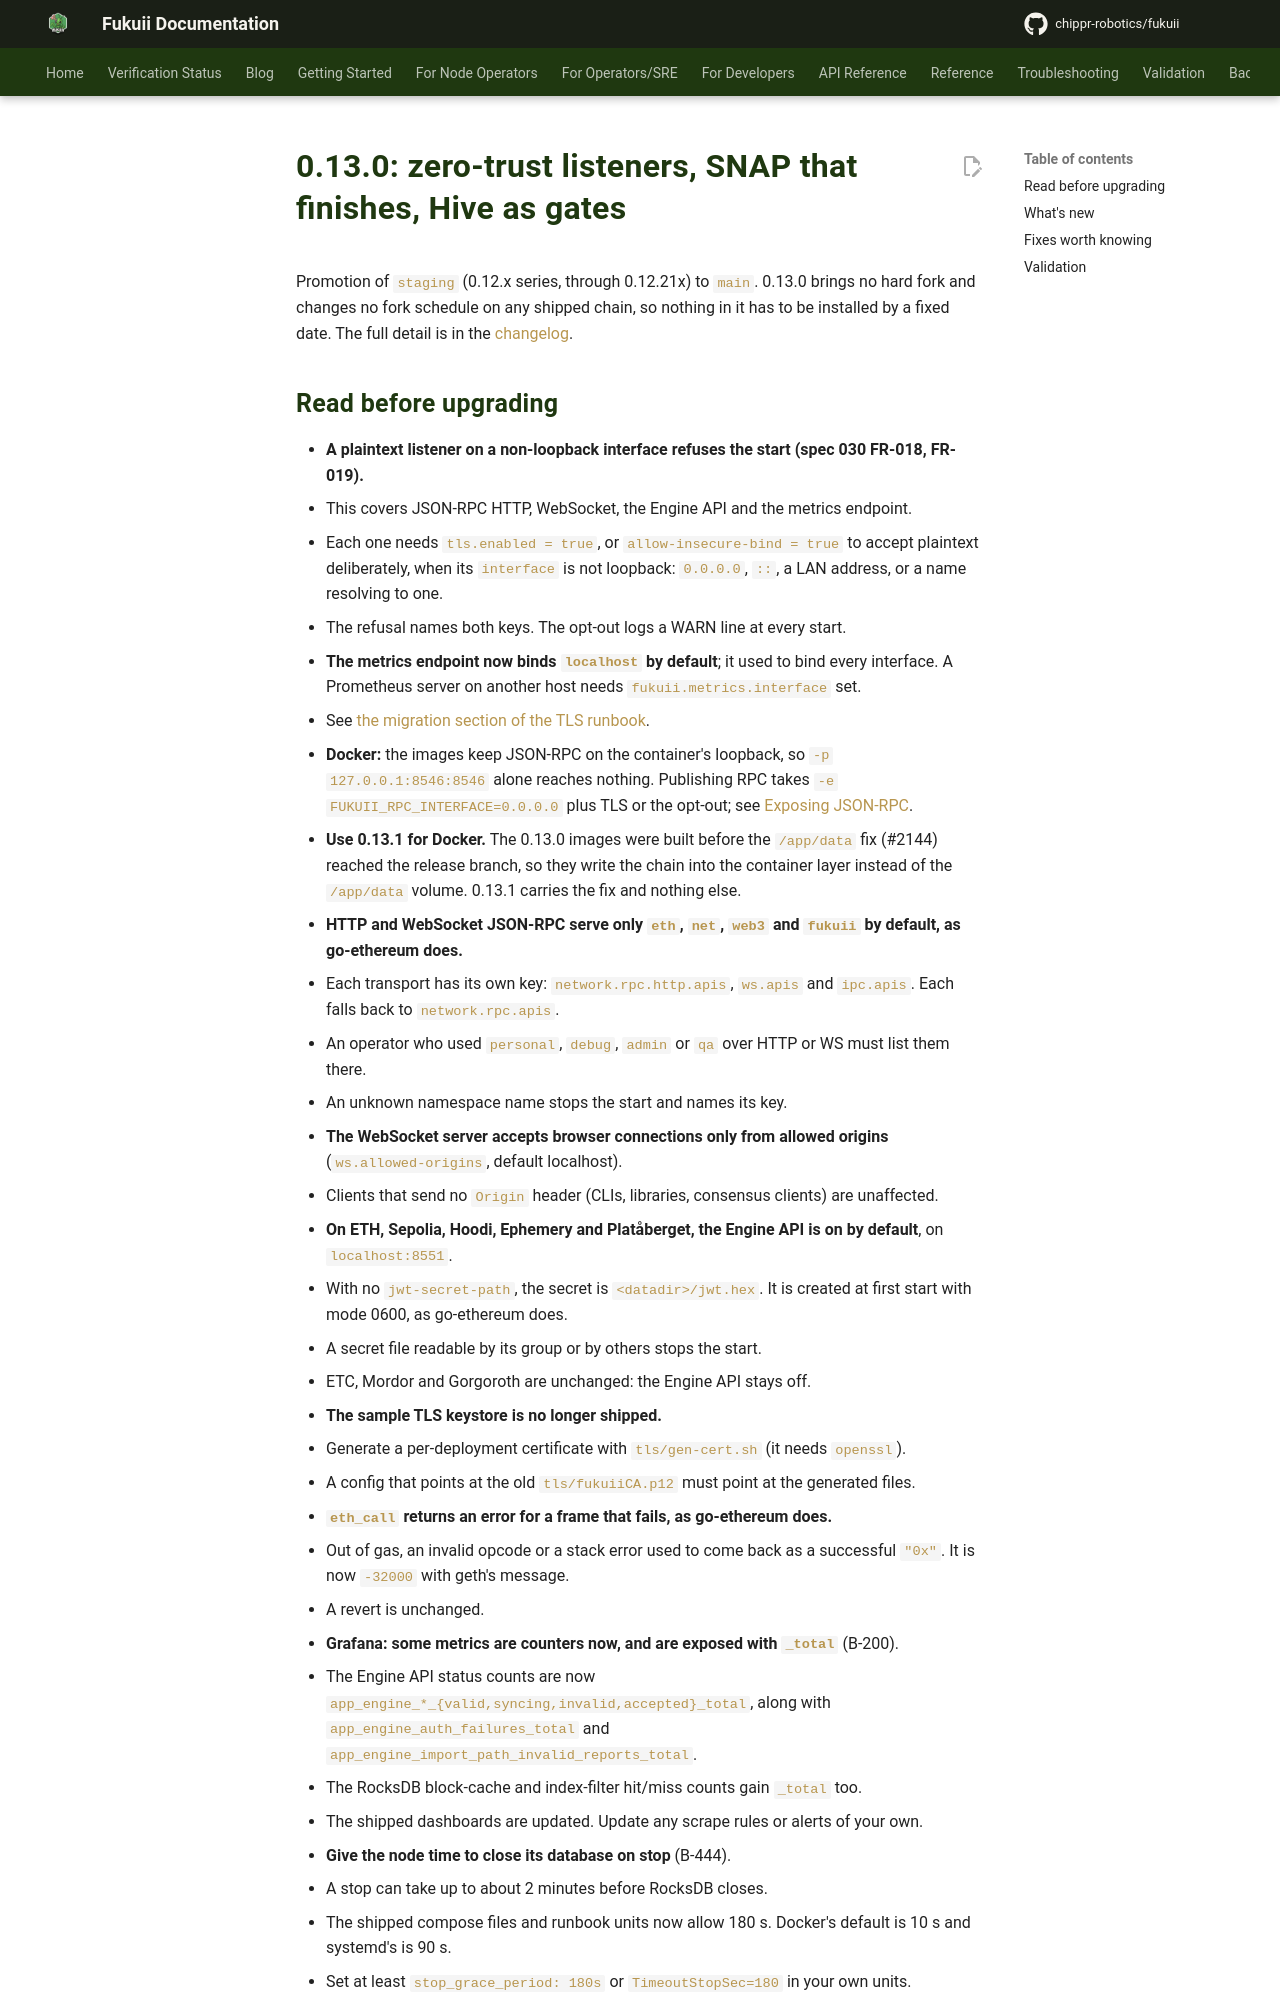

repository: chippr-robotics/fukuii · page: pr-preview/pr-2168/releases/0.13.0/index.html · generator: mkdocs

# 0.13.0: zero-trust listeners, SNAP that finishes, Hive as gates

Promotion of `staging` (0.12.x series, through 0.12.21x) to `main`. 0.13.0 brings no hard fork and changes no fork
schedule on any shipped chain, so nothing in it has to be installed by a fixed date. The full detail is in the
[changelog](https://github.com/chippr-robotics/fukuii/blob/main/CHANGELOG.md).
